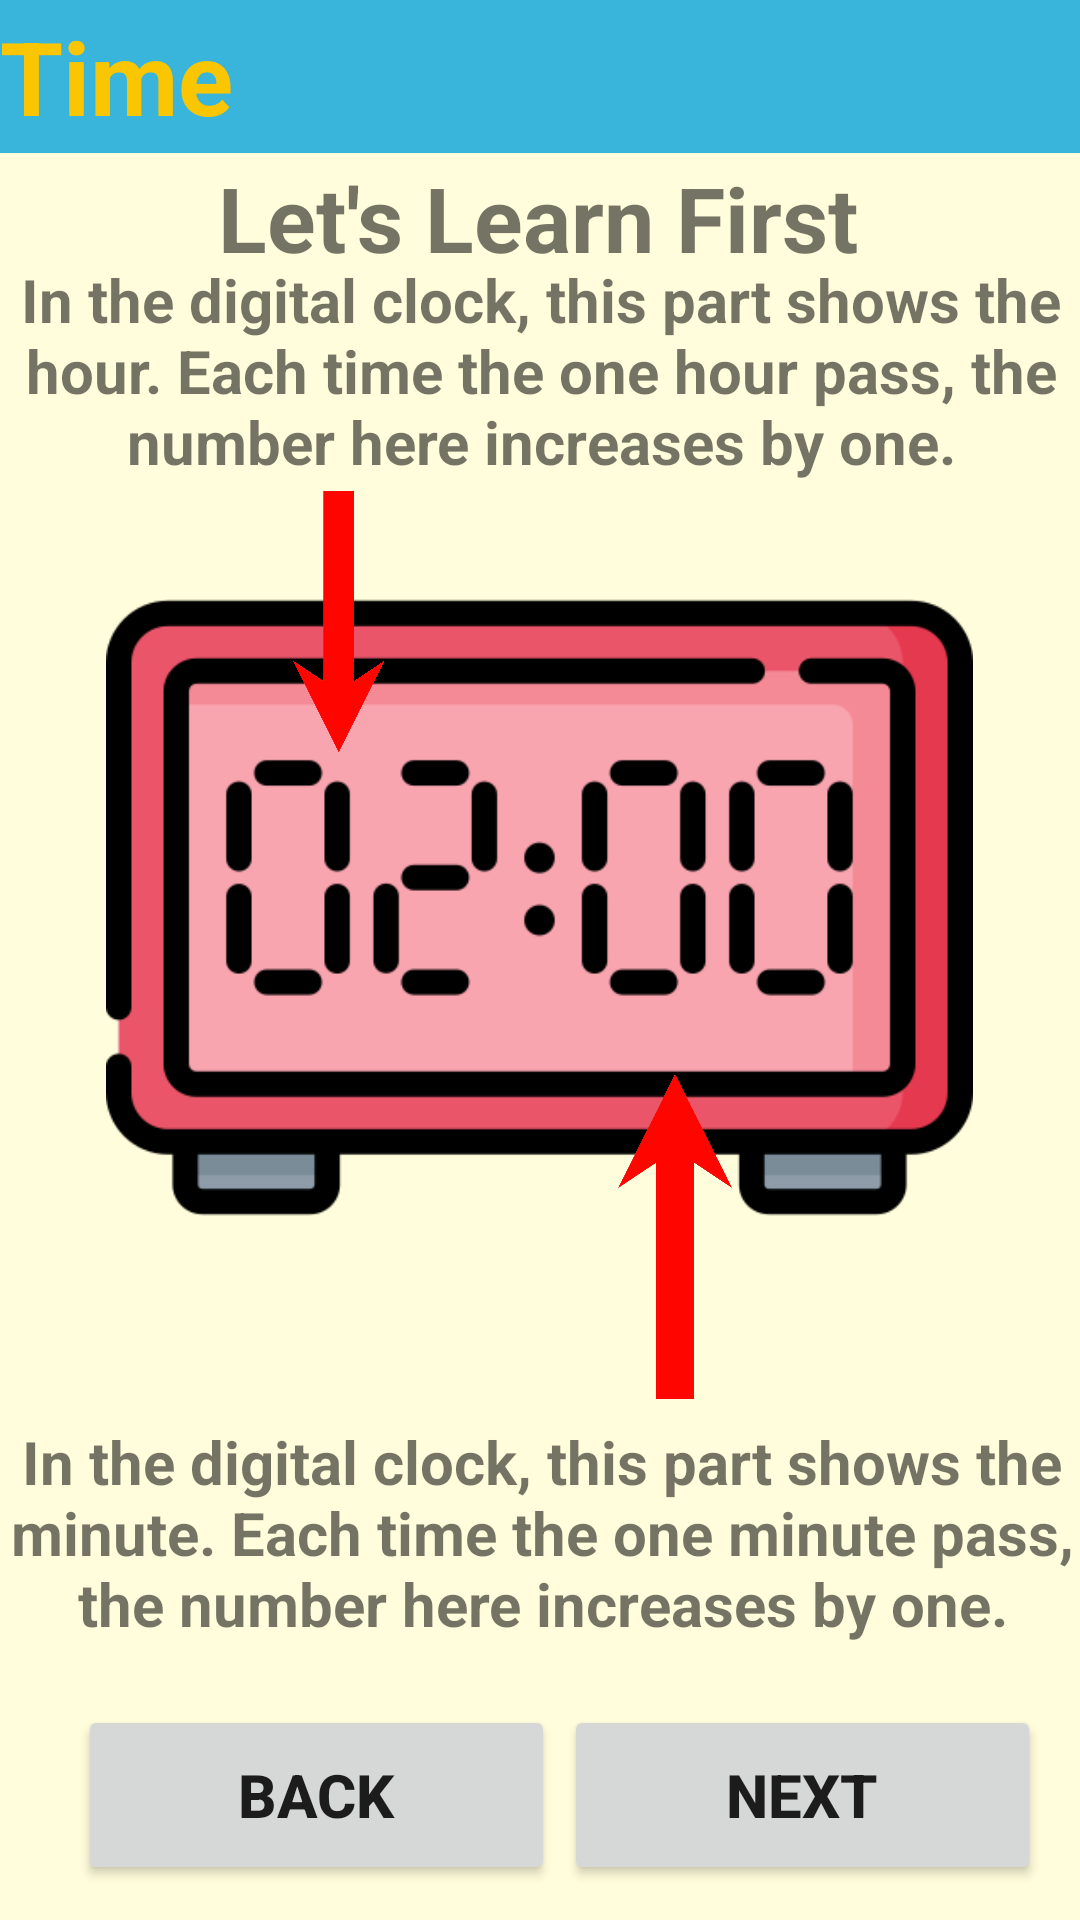

The Android layout XML behind this screen, and the referenced resources:
<!-- AndroidManifest.xml: application theme Theme.2004projeSon -->
<!-- res/layout/activity_fourth_one_clock.xml -->
<?xml version="1.0" encoding="utf-8"?>
<androidx.constraintlayout.widget.ConstraintLayout xmlns:android="http://schemas.android.com/apk/res/android"
    xmlns:app="http://schemas.android.com/apk/res-auto"
    xmlns:tools="http://schemas.android.com/tools"
    android:layout_width="match_parent"
    android:layout_height="match_parent"
    android:background="#fffddb"
    tools:context=".fourthOneClockActivity">

    <TextView
        android:id="@+id/Topic_Title"
        android:layout_width="0dp"
        android:layout_height="51dp"
        android:background="#39B4DA"
        android:gravity="center_vertical"
        android:text="@string/time_title"
        android:textColor="#FAC602"
        android:textSize="34sp"
        android:textStyle="bold"
        app:layout_constraintBottom_toBottomOf="parent"
        app:layout_constraintEnd_toEndOf="parent"
        app:layout_constraintHorizontal_bias="0.0"
        app:layout_constraintStart_toStartOf="parent"
        app:layout_constraintTop_toTopOf="parent"
        app:layout_constraintVertical_bias="0.0" />

    <TextView
        android:id="@+id/textView"
        android:layout_width="wrap_content"
        android:layout_height="44dp"
        android:gravity="center"
        android:text="@string/learn_subtitle"
        android:textSize="30sp"
        android:textStyle="bold"
        app:layout_constraintBottom_toBottomOf="parent"
        app:layout_constraintEnd_toEndOf="parent"
        app:layout_constraintHorizontal_bias="0.497"
        app:layout_constraintStart_toStartOf="parent"
        app:layout_constraintTop_toTopOf="@+id/Topic_Title"
        app:layout_constraintVertical_bias="0.085" />

    <ImageView
        android:id="@+id/clock_pic"
        android:layout_width="329dp"
        android:layout_height="289dp"
        app:layout_constraintBottom_toBottomOf="parent"
        app:layout_constraintEnd_toEndOf="parent"
        app:layout_constraintHorizontal_bias="0.493"
        app:layout_constraintStart_toStartOf="parent"
        app:layout_constraintTop_toTopOf="@+id/Topic_Title"
        app:layout_constraintVertical_bias="0.45"
        app:srcCompat="@drawable/digital" />

    <Button
        android:id="@+id/next_button"
        android:layout_width="159dp"
        android:layout_height="60dp"
        android:layout_marginBottom="16dp"
        android:text="@string/next_button"
        android:textSize="20sp"
        android:textStyle="bold"
        app:layout_constraintBottom_toBottomOf="@+id/back_button"
        app:layout_constraintEnd_toEndOf="parent"
        app:layout_constraintHorizontal_bias="0.936"
        app:layout_constraintStart_toStartOf="parent"
        app:layout_constraintTop_toTopOf="@+id/back_button"
        app:layout_constraintVertical_bias="0.0" />

    <Button
        android:id="@+id/back_button"
        android:layout_width="159dp"
        android:layout_height="60dp"
        android:text="@string/back"
        android:textSize="20sp"
        android:textStyle="bold"
        app:layout_constraintBottom_toBottomOf="parent"
        app:layout_constraintEnd_toEndOf="parent"
        app:layout_constraintHorizontal_bias="0.13"
        app:layout_constraintStart_toStartOf="parent"
        app:layout_constraintTop_toTopOf="@+id/Topic_Title"
        app:layout_constraintVertical_bias="0.98" />

    <TextView
        android:id="@+id/digital_hour"
        android:layout_width="366dp"
        android:layout_height="80dp"
        android:text="@string/in_the_digital_clock_this_part_shows_the_hour_each_time_the_one_hour_pass_the_number_here_increases_by_one"
        android:textAlignment="center"
        android:textSize="20sp"
        android:textStyle="bold"
        app:layout_constraintBottom_toTopOf="@+id/clock_pic"
        app:layout_constraintEnd_toEndOf="parent"
        app:layout_constraintStart_toStartOf="parent"
        app:layout_constraintTop_toBottomOf="@+id/textView" />

    <TextView
        android:id="@+id/digital_minute"
        android:layout_width="366dp"
        android:layout_height="80dp"
        android:text="@string/in_the_digital_clock_this_part_shows_the_minute_each_time_the_one_minute_pass_the_number_here_increases_by_one"
        android:textAlignment="center"
        android:textSize="20sp"
        android:textStyle="bold"
        app:layout_constraintBottom_toBottomOf="parent"
        app:layout_constraintEnd_toEndOf="parent"
        app:layout_constraintHorizontal_bias="0.49"
        app:layout_constraintStart_toStartOf="parent"
        app:layout_constraintTop_toBottomOf="@+id/clock_pic"
        app:layout_constraintVertical_bias="0.235" />

    <ImageView
        android:id="@+id/arrow1"
        android:layout_width="87dp"
        android:layout_height="67dp"
        android:rotation="-90"
        android:rotationX="0"
        android:rotationY="0"
        app:layout_constraintBottom_toBottomOf="@+id/clock_pic"
        app:layout_constraintEnd_toEndOf="parent"
        app:layout_constraintHorizontal_bias="0.256"
        app:layout_constraintStart_toStartOf="parent"
        app:layout_constraintTop_toBottomOf="@+id/digital_hour"
        app:layout_constraintVertical_bias="0.034"
        app:srcCompat="@drawable/arrow1" />

    <ImageView
        android:id="@+id/imageView2"
        android:layout_width="108dp"
        android:layout_height="93dp"
        android:rotation="90"
        app:layout_constraintBottom_toTopOf="@+id/digital_minute"
        app:layout_constraintEnd_toEndOf="parent"
        app:layout_constraintHorizontal_bias="0.676"
        app:layout_constraintStart_toStartOf="parent"
        app:layout_constraintTop_toTopOf="@+id/clock_pic"
        app:layout_constraintVertical_bias="0.933"
        app:srcCompat="@drawable/arrow1" />

</androidx.constraintlayout.widget.ConstraintLayout>
<!-- resources referenced by this layout -->
<resources>
  <!-- drawable arrow1: png bitmap (drawable, 89455 bytes) -->
  <!-- drawable digital: png bitmap (drawable, 16784 bytes) -->
  <string name="back">Back</string>
  <string name="in_the_digital_clock_this_part_shows_the_hour_each_time_the_one_hour_pass_the_number_here_increases_by_one">In the digital clock, this part shows the hour. Each time the one hour pass, the number here increases by one.</string>
  <string name="in_the_digital_clock_this_part_shows_the_minute_each_time_the_one_minute_pass_the_number_here_increases_by_one">In the digital clock, this part shows the minute. Each time the one minute pass, the number here increases by one.</string>
  <string name="learn_subtitle">Let\'s Learn First</string>
  <string name="next_button">Next</string>
  <string name="time_title">Time</string>
  <style name="Theme.2004projeSon" parent="Theme.MaterialComponents.DayNight.DarkActionBar">
          
          <item name="colorPrimary">@color/purple_500</item>
          <item name="colorPrimaryVariant">@color/purple_700</item>
          <item name="colorOnPrimary">@color/white</item>
          
          <item name="colorSecondary">@color/teal_200</item>
          <item name="colorSecondaryVariant">@color/teal_700</item>
          <item name="colorOnSecondary">@color/black</item>
          
          <item name="android:statusBarColor">?attr/colorPrimaryVariant</item>
          
  
          <item name="windowActionBar">false</item>
          <item name="windowNoTitle">true</item>
          <item name="android:windowFullscreen">true</item>
      </style>
  <color name="purple_500">#FF6200EE</color>
  <color name="purple_700">#FF3700B3</color>
  <color name="white">#FFFFFFFF</color>
  <color name="teal_200">#FF03DAC5</color>
  <color name="teal_700">#FF018786</color>
  <color name="black">#FF000000</color>
</resources>
